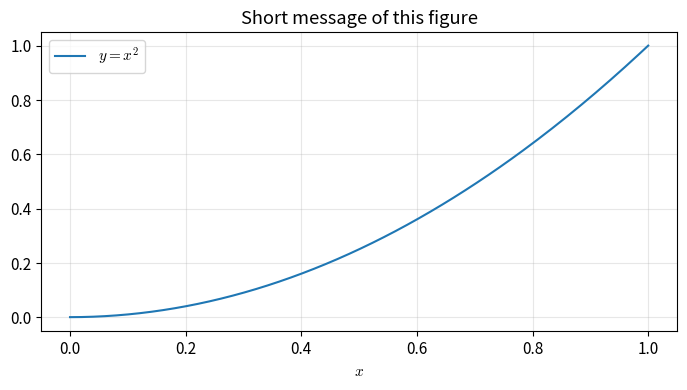

Python code for this plot:
"""
<記事のテーマ> の記事用の図を生成するスクリプト．
実行すると figures/ 以下に PNG と SVG を出力する．

    python <script_name>.py

必要なライブラリ: numpy, matplotlib
ラベルは環境依存のフォント問題を避けるため英語 + 数式にしている．
"""
from pathlib import Path

import numpy as np
import matplotlib.pyplot as plt

OUT = Path("figures")
OUT.mkdir(exist_ok=True)

plt.rcParams.update({
    "figure.dpi": 120,
    "font.size": 11,
    "axes.grid": True,
    "grid.alpha": 0.3,
    "mathtext.fontset": "cm",
})

C_MAIN = "#1f77b4"   # 主役
C_SUB = "#ff7f0e"    # 比較対象
C_ALT = "green"      # 2 つ目の比較対象
C_ACCENT = "#d62728" # 極限値・強調（破線で使う）


def save(fig, name):
    fig.tight_layout()
    for ext in ("png", "svg"):
        fig.savefig(OUT / f"{name}.{ext}", bbox_inches="tight")
    plt.close(fig)
    print(f"saved: {name}")


# 01. <節名>: <この図で分かること>
def fig_01_example():
    x = np.linspace(0, 1, 200)
    fig, ax = plt.subplots(figsize=(7, 4))
    ax.plot(x, x ** 2, color=C_MAIN, label="$y=x^2$")
    ax.set_xlabel("$x$")
    ax.set_title("Short message of this figure")
    ax.legend()
    save(fig, "01_example")


if __name__ == "__main__":
    fig_01_example()
